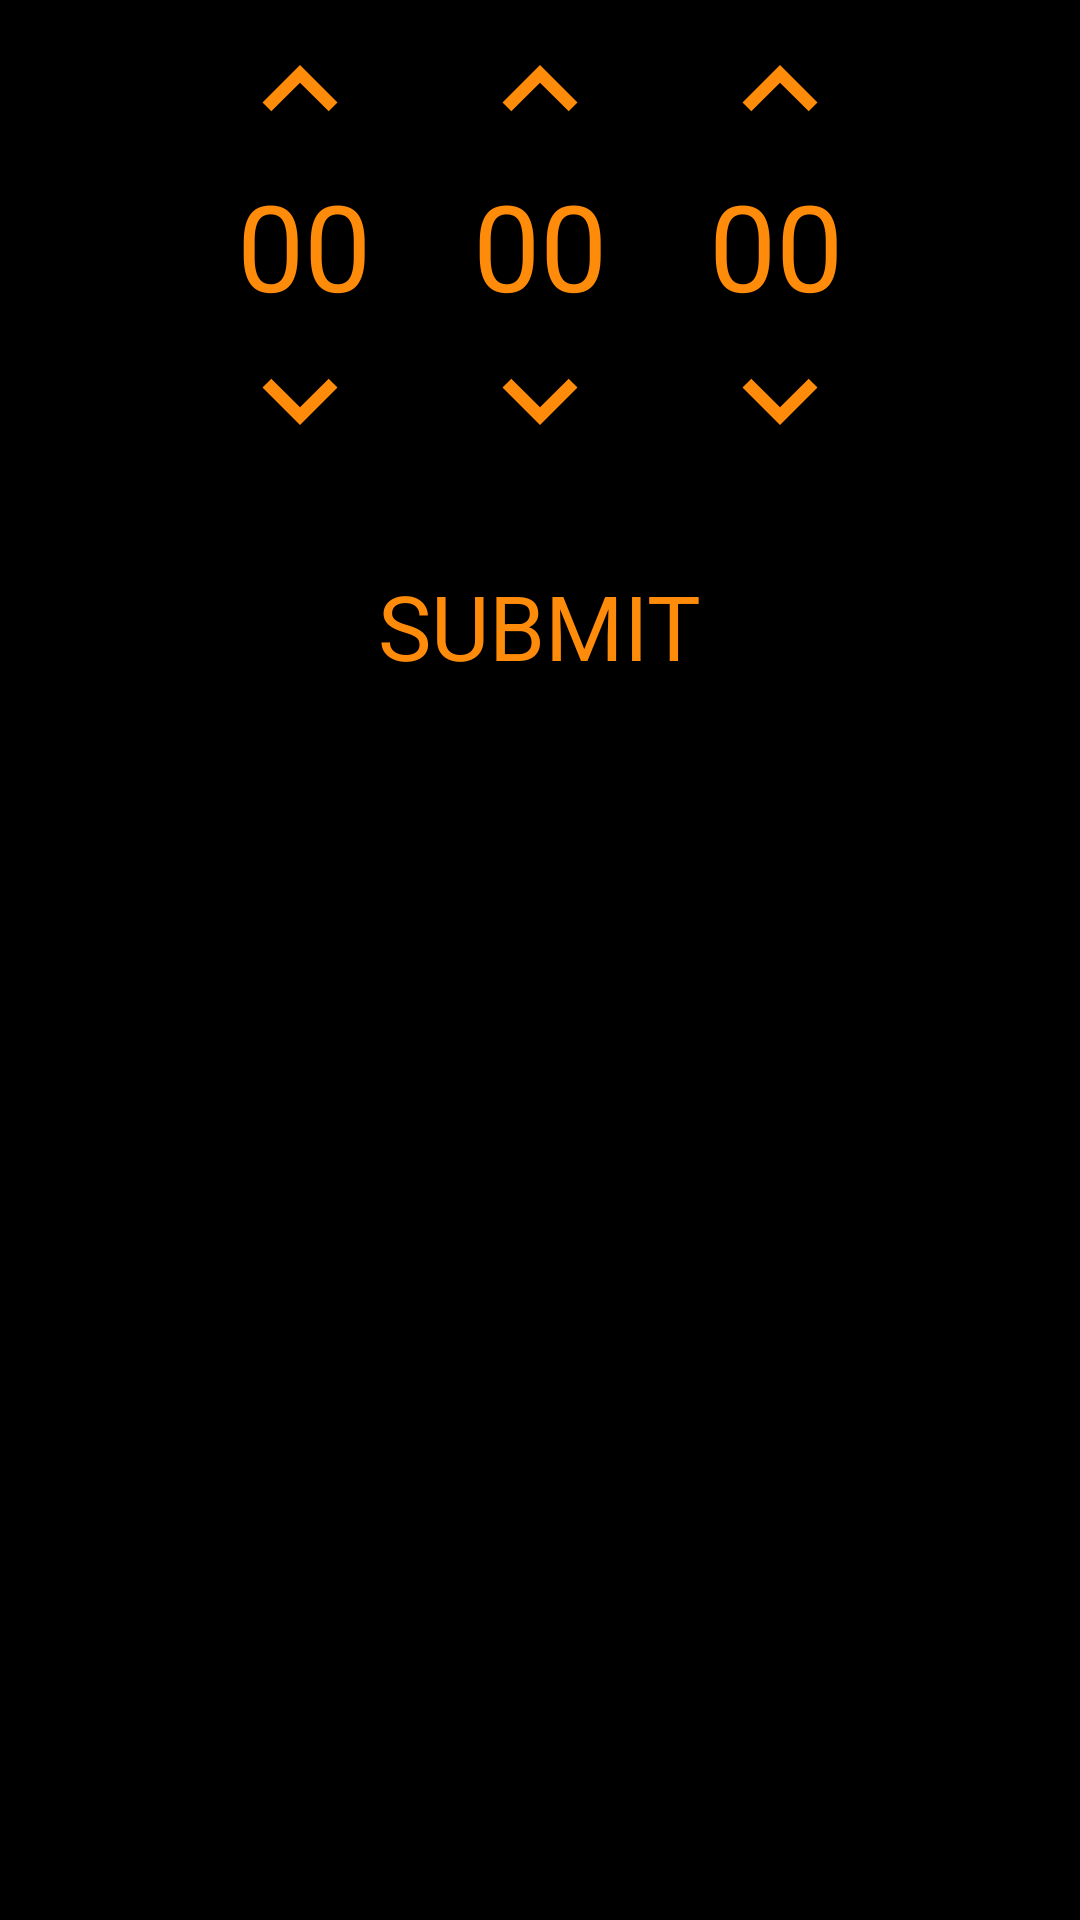

Reconstruct the res/layout file that produces this screen, plus the resources it refers to.
<!-- AndroidManifest.xml: application theme Theme.CountDown2 -->
<!-- res/layout/dialog_box.xml -->
<?xml version="1.0" encoding="utf-8"?>

<RelativeLayout xmlns:android="http://schemas.android.com/apk/res/android"
    android:layout_width="match_parent"
    android:layout_height="wrap_content"
    android:layout_margin="10dp"
    android:padding="5dp"
    android:background="#000000">

    <LinearLayout
        android:layout_width="wrap_content"
        android:layout_height="wrap_content"
        android:orientation="horizontal"
       android:layout_centerHorizontal="true"
        android:id="@+id/layout_up">

        <ImageView
            android:layout_width="50dp"
            android:layout_height="50dp"
            android:src="@drawable/ic_baseline_keyboard_arrow_up_24"
            android:id="@+id/hrup"
            android:layout_marginRight="15dp"/>
        <ImageView
            android:layout_width="50dp"
            android:layout_height="50dp"
            android:src="@drawable/ic_baseline_keyboard_arrow_up_24"
            android:id="@+id/minup"
            android:layout_marginRight="15dp"
            android:layout_marginLeft="15dp"/>
        <ImageView
            android:layout_width="50dp"
            android:layout_height="50dp"
            android:src="@drawable/ic_baseline_keyboard_arrow_up_24"
            android:id="@+id/secup"
            android:layout_marginLeft="15dp"/>

    </LinearLayout>

    <LinearLayout
        android:layout_width="wrap_content"
        android:layout_height="wrap_content"
        android:orientation="horizontal"
        android:layout_centerHorizontal="true"
        android:layout_below="@+id/layout_up"
        android:id="@+id/layout_text">

        <TextView
            android:layout_width="wrap_content"
            android:layout_height="wrap_content"
            android:text="00"
            android:id="@+id/hhedit"
            android:textColorHint="#FF8B0A"
            android:textColor="#FF8B0A"
            android:textSize="40sp"
            android:layout_marginRight="19dp"/>

        <TextView
            android:layout_width="wrap_content"
            android:layout_height="wrap_content"
            android:text="00"
            android:id="@+id/mmedit"
            android:textColorHint="#FF8B0A"
            android:textColor="#FF8B0A"
            android:textSize="40sp"
            android:layout_marginRight="15dp"
            android:layout_marginLeft="15dp"/>

        <TextView
            android:layout_width="wrap_content"
            android:layout_height="wrap_content"
            android:text="00"
            android:id="@+id/ssedit"
            android:textColorHint="#FF8B0A"
            android:textColor="#FF8B0A"
            android:textSize="40sp"
            android:layout_marginLeft="19dp"/>


    </LinearLayout>


    <LinearLayout
        android:layout_width="wrap_content"
        android:layout_height="wrap_content"
        android:orientation="horizontal"
        android:layout_centerHorizontal="true"
        android:layout_below="@+id/layout_text"
        android:id="@+id/layout_down">

        <ImageView
            android:layout_width="50dp"
            android:layout_height="50dp"
            android:src="@drawable/ic_baseline_keyboard_arrow_down_24"
            android:id="@+id/hrdown"
            android:layout_marginRight="15dp"/>
        <ImageView
            android:layout_width="50dp"
            android:layout_height="50dp"
            android:src="@drawable/ic_baseline_keyboard_arrow_down_24"
            android:id="@+id/mindown"
            android:layout_marginRight="15dp"
            android:layout_marginLeft="15dp"/>
        <ImageView
            android:layout_width="50dp"
            android:layout_height="50dp"
            android:src="@drawable/ic_baseline_keyboard_arrow_down_24"
            android:id="@+id/secdown"
            android:layout_marginLeft="15dp"/>

    </LinearLayout>

    <LinearLayout
        android:layout_marginTop="25dp"
        android:layout_width="wrap_content"
        android:layout_height="wrap_content"
        android:layout_below="@+id/layout_down"
        android:orientation="horizontal"
        android:layout_centerHorizontal="true"
        android:paddingTop="5dp"
        android:paddingBottom="10dp">




        <TextView
            android:layout_width="wrap_content"
            android:layout_height="wrap_content"
            android:background="@color/black"
            android:text="SUBMIT"
            android:textColor="#FF8B0A"
            android:textSize="30sp"
            android:id="@+id/submitdialogue" />





    </LinearLayout>



</RelativeLayout>
<!-- resources referenced by this layout -->
<resources>
  <!-- drawable ic_baseline_keyboard_arrow_down_24 (drawable) -->
  <vector android:height="24dp" android:tint="#FF8B0A"
      android:viewportHeight="24" android:viewportWidth="24"
      android:width="24dp" xmlns:android="http://schemas.android.com/apk/res/android">
      <path android:fillColor="@android:color/white" android:pathData="M7.41,8.59L12,13.17l4.59,-4.58L18,10l-6,6 -6,-6 1.41,-1.41z"/>
  </vector>
  <!-- drawable ic_baseline_keyboard_arrow_up_24 (drawable) -->
  <vector android:height="24dp" android:tint="#FF8B0A"
      android:viewportHeight="24" android:viewportWidth="24"
      android:width="24dp" xmlns:android="http://schemas.android.com/apk/res/android">
      <path android:fillColor="@android:color/white" android:pathData="M7.41,15.41L12,10.83l4.59,4.58L18,14l-6,-6 -6,6z"/>
  </vector>
  <style name="Theme.CountDown2" parent="Theme.MaterialComponents.DayNight.DarkActionBar">
          
          <item name="colorPrimary">@color/purple_500</item>
          <item name="colorPrimaryVariant">@color/purple_700</item>
          <item name="colorOnPrimary">@color/white</item>
          
          <item name="colorSecondary">@color/teal_200</item>
          <item name="colorSecondaryVariant">@color/teal_700</item>
          <item name="colorOnSecondary">@color/black</item>
          
          <item name="android:statusBarColor" tools:targetApi="l">?attr/colorPrimaryVariant</item>
          
      </style>
  <!-- not gathered from this repository: default colours our renderer supplied (Android Studio template values) -->
  <color name="purple_500">#FF6200EE</color>
  <color name="purple_700">#FF3700B3</color>
  <color name="teal_200">#FF03DAC5</color>
  <color name="teal_700">#FF018786</color>
  <color name="black">#FF000000</color>
  <color name="white">#FFFFFFFF</color>
</resources>
